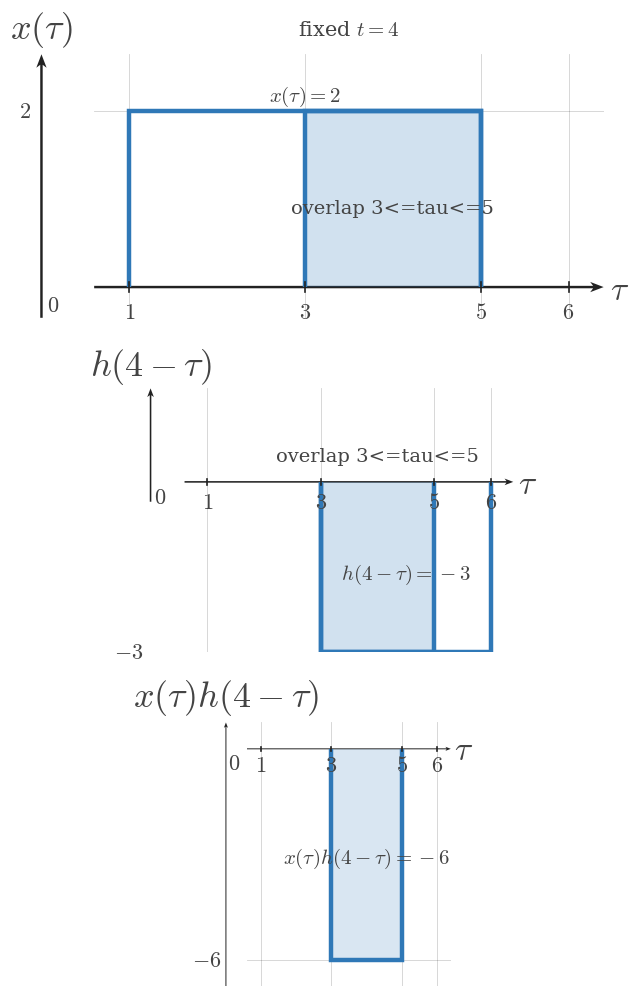

Write Python code to recreate this figure. (Note: this script raises an exception after producing the figure.)
from __future__ import annotations

from pathlib import Path

import numpy as np
import matplotlib.pyplot as plt


plt.rcParams.update({
    "mathtext.fontset": "cm",
    "font.family": "serif",
    "figure.facecolor": "white",
    "axes.facecolor": "white",
})

SIGNAL_COLOR = "#2f78b7"
AXIS_COLOR = "#222222"
LABEL_COLOR = "#444444"
TICK_LABEL_COLOR = "#444444"
GRID_COLOR = "#000000"
GUIDE_COLOR = "#777777"
ANNOTATION_COLOR = "#555555"

SIGNAL_LW = 3.2
AXIS_LW = 1.4
TICK_LW = 1.2
GRID_LW = 0.6
GUIDE_LW = 1.5

TICK_LABEL_SIZE = 16
AXIS_LABEL_SIZE = 24
TOP_LABEL_SIZE = 26
ANNOTATION_SIZE = 15

TICK_HALF_LEN = 0.055
OPEN_MARKER_SIZE = 9
CLOSED_MARKER_SIZE = 8
ENDPOINT_EDGEWIDTH = 2.3
DEFAULT_DPI = 160
DEFAULT_FIGSIZE = (9.12, 7.68)
DEFAULT_COMPARISON_FIGSIZE = (13.4, 9.75)

AXIS_ARROW_KW = dict(
    angles="xy",
    scale_units="xy",
    scale=1,
    width=0.0048,
    headwidth=4.2,
    headlength=5.5,
    headaxislength=4.3,
    color=AXIS_COLOR,
    pivot="tail",
    clip_on=False,
)


def math_label(value):
    if isinstance(value, str):
        return value
    value = float(value)
    if np.isclose(value, round(value)):
        return rf"${int(round(value))}$"
    return rf"${value:g}$"


def standard_ct_figure(square=False):
    figsize = (5.6, 5.6) if square else DEFAULT_FIGSIZE
    fig, ax = plt.subplots(figsize=figsize, dpi=DEFAULT_DPI)
    fig.patch.set_facecolor("white")
    ax.set_facecolor("white")
    return fig, ax


def setup_ct_signal_axes(
    ax,
    *,
    xlim,
    ylim,
    xticks,
    yticks,
    x_axis_label=r"$t$",
    y_axis_label=r"$x(t)$",
    show_grid=True,
    show_origin=True,
    y_tick_label_side="left",
    equal_aspect=True,
):
    ax.set_xlim(*xlim)
    ax.set_ylim(*ylim)

    if equal_aspect:
        ax.set_aspect("equal", adjustable="box")

    ax.set_xticks(xticks)
    ax.set_yticks(yticks)

    if show_grid:
        ax.grid(True, linewidth=GRID_LW, alpha=0.18, color=GRID_COLOR)
        ax.set_axisbelow(True)

    for spine in ax.spines.values():
        spine.set_visible(False)

    ax.tick_params(left=False, bottom=False, labelleft=False, labelbottom=False)

    x_axis_start, x_axis_end = xlim
    y_axis_start, y_axis_end = ylim

    ax.quiver(x_axis_start, 0, x_axis_end - x_axis_start, 0, **AXIS_ARROW_KW)
    ax.quiver(0, y_axis_start, 0, y_axis_end - y_axis_start, **AXIS_ARROW_KW)

    for t in xticks:
        if abs(t) < 1e-12:
            continue
        ax.plot([t, t], [-TICK_HALF_LEN, TICK_HALF_LEN], color=AXIS_COLOR, lw=TICK_LW, zorder=5)
        ax.text(t, -0.16, math_label(t), fontsize=TICK_LABEL_SIZE, ha="center", va="top", color=TICK_LABEL_COLOR, zorder=6)

    for y in yticks:
        if abs(y) < 1e-12:
            continue
        ax.plot([-TICK_HALF_LEN, TICK_HALF_LEN], [y, y], color=AXIS_COLOR, lw=TICK_LW, zorder=5)
        if y_tick_label_side == "right":
            ax.text(0.12, y, math_label(y), fontsize=TICK_LABEL_SIZE, ha="left", va="center", color=TICK_LABEL_COLOR, zorder=6)
        else:
            ax.text(-0.12, y, math_label(y), fontsize=TICK_LABEL_SIZE, ha="right", va="center", color=TICK_LABEL_COLOR, zorder=6)

    if show_origin:
        ax.text(0.06, -0.08, r"$0$", fontsize=TICK_LABEL_SIZE, ha="left", va="top", color=TICK_LABEL_COLOR, zorder=6)

    x_pad = 0.08 * (xlim[1] - xlim[0]) / 6
    y_pad = 0.08 * (ylim[1] - ylim[0]) / 4

    ax.text(
        x_axis_end + x_pad,
        -0.03,
        x_axis_label,
        fontsize=AXIS_LABEL_SIZE,
        ha="left",
        va="center",
        color=LABEL_COLOR,
        clip_on=False,
    )
    ax.text(
        0,
        y_axis_end + y_pad,
        y_axis_label,
        fontsize=TOP_LABEL_SIZE,
        ha="center",
        va="bottom",
        color=LABEL_COLOR,
        clip_on=False,
    )


def plot_signal(ax, t, x, *, lw=SIGNAL_LW, color=SIGNAL_COLOR, zorder=4):
    ax.plot(
        t,
        x,
        color=color,
        linewidth=lw,
        solid_capstyle="butt",
        solid_joinstyle="miter",
        zorder=zorder,
    )


def plot_smooth_signal(ax, t, x, *, lw=2.35, color=SIGNAL_COLOR, zorder=4):
    ax.plot(
        t,
        x,
        color=color,
        linewidth=lw,
        solid_capstyle="round",
        zorder=zorder,
    )


def draw_dotted_guide(ax, x_values, y_values):
    ax.plot(
        x_values,
        y_values,
        color=GUIDE_COLOR,
        linewidth=GUIDE_LW,
        linestyle=(0, (1.1, 2.4)),
        zorder=3,
    )


def draw_open_endpoint(ax, t0, x0):
    ax.plot(
        t0,
        x0,
        marker="o",
        markersize=OPEN_MARKER_SIZE,
        markerfacecolor="white",
        markeredgecolor=SIGNAL_COLOR,
        markeredgewidth=ENDPOINT_EDGEWIDTH,
        linestyle="None",
        zorder=6,
    )


def draw_closed_endpoint(ax, t0, x0):
    ax.plot(
        t0,
        x0,
        marker="o",
        markersize=CLOSED_MARKER_SIZE,
        markerfacecolor=SIGNAL_COLOR,
        markeredgecolor=SIGNAL_COLOR,
        markeredgewidth=ENDPOINT_EDGEWIDTH,
        linestyle="None",
        zorder=6,
    )


def draw_support_bracket(ax, t_start, t_end, br_y=-0.38, label="duration"):
    ax.plot([t_start, t_end], [br_y, br_y], color=ANNOTATION_COLOR, linewidth=1.3, zorder=5)
    ax.plot([t_start, t_start], [br_y - 0.06, br_y + 0.06], color=ANNOTATION_COLOR, linewidth=1.3, zorder=5)
    ax.plot([t_end, t_end], [br_y - 0.06, br_y + 0.06], color=ANNOTATION_COLOR, linewidth=1.3, zorder=5)
    ax.text(
        (t_start + t_end) / 2,
        br_y - 0.12,
        label,
        fontsize=ANNOTATION_SIZE,
        ha="center",
        va="top",
        color=ANNOTATION_COLOR,
    )


def draw_offset_line(ax, t_start, t_end, offset):
    ax.plot(
        [t_start, t_end],
        [offset, offset],
        color=GUIDE_COLOR,
        linewidth=1.4,
        linestyle=(0, (1.1, 2.4)),
        zorder=3,
    )


def draw_amplitude_bracket(ax, x_bracket, offset, max_value):
    ax.plot([x_bracket, x_bracket], [offset, max_value], color=ANNOTATION_COLOR, linewidth=1.3, zorder=5)
    ax.plot([x_bracket - 0.07, x_bracket + 0.07], [offset, offset], color=ANNOTATION_COLOR, linewidth=1.3, zorder=5)
    ax.plot([x_bracket - 0.07, x_bracket + 0.07], [max_value, max_value], color=ANNOTATION_COLOR, linewidth=1.3, zorder=5)


def save_ct_figure(fig, output_path):
    Path(output_path).parent.mkdir(parents=True, exist_ok=True)
    fig.savefig(output_path, bbox_inches="tight", facecolor="white")


def draw_rect_signal(
    ax,
    start,
    end,
    height,
    *,
    baseline=0,
    edge_color=SIGNAL_COLOR,
    fill_color=SIGNAL_COLOR,
    fill_alpha=0.0,
    lw=SIGNAL_LW,
    zorder=4,
):
    xs = [start, start, end, end]
    ys = [baseline, height, height, baseline]
    if fill_alpha > 0:
        ax.fill(xs, ys, color=fill_color, alpha=fill_alpha, zorder=zorder - 1, linewidth=0)
    plot_signal(ax, xs, ys, lw=lw, color=edge_color, zorder=zorder)


def draw_zero_line(ax, xlim, *, lw=2.1, color=SIGNAL_COLOR, zorder=4):
    plot_signal(ax, [xlim[0], xlim[1]], [0, 0], lw=lw, color=color, zorder=zorder)


def draw_texts(ax, texts):
    for item in texts or []:
        params = dict(
            fontsize=item.get("fontsize", ANNOTATION_SIZE),
            ha=item.get("ha", "center"),
            va=item.get("va", "center"),
            color=item.get("color", LABEL_COLOR),
            rotation=item.get("rotation", 0),
            clip_on=item.get("clip_on", False),
            zorder=item.get("zorder", 7),
        )
        ax.text(item["x"], item["y"], item["text"], **params)


def draw_annotations(ax, annotations):
    for item in annotations or []:
        params = dict(
            fontsize=item.get("fontsize", ANNOTATION_SIZE),
            color=item.get("color", LABEL_COLOR),
            ha=item.get("ha", "center"),
            va=item.get("va", "center"),
        )
        if "arrowprops" in item:
            params["arrowprops"] = item["arrowprops"]
        ax.annotate(item["text"], xy=item["xy"], xytext=item["xytext"], **params)


def render_panel(ax, panel):
    setup_ct_signal_axes(
        ax,
        xlim=panel["xlim"],
        ylim=panel["ylim"],
        xticks=panel["xticks"],
        yticks=panel["yticks"],
        x_axis_label=panel.get("x_label", r"$\tau$"),
        y_axis_label=panel.get("y_label", r"$x(\tau)$"),
        show_grid=panel.get("show_grid", True),
        show_origin=panel.get("show_origin", True),
        y_tick_label_side=panel.get("y_tick_label_side", "left"),
        equal_aspect=panel.get("equal_aspect", True),
    )

    if panel.get("zero_line"):
        draw_zero_line(ax, panel["xlim"], lw=panel.get("zero_line_lw", 2.1), color=panel.get("zero_line_color", SIGNAL_COLOR), zorder=panel.get("zero_line_zorder", 4))

    if panel.get("main_rect"):
        rect = panel["main_rect"]
        draw_rect_signal(
            ax,
            rect["start"],
            rect["end"],
            rect["height"],
            baseline=rect.get("baseline", 0),
            edge_color=rect.get("edge_color", SIGNAL_COLOR),
            fill_color=rect.get("fill_color", SIGNAL_COLOR),
            fill_alpha=rect.get("fill_alpha", 0.0),
            lw=rect.get("lw", SIGNAL_LW),
            zorder=rect.get("zorder", 4),
        )

    if panel.get("overlap"):
        overlap = panel["overlap"]
        height = overlap["height"]
        draw_rect_signal(
            ax,
            overlap["start"],
            overlap["end"],
            height,
            baseline=overlap.get("baseline", 0),
            edge_color=overlap.get("edge_color", SIGNAL_COLOR),
            fill_color=overlap.get("fill_color", SIGNAL_COLOR),
            fill_alpha=overlap.get("fill_alpha", 0.18),
            lw=overlap.get("lw", SIGNAL_LW),
            zorder=overlap.get("zorder", 4),
        )

    if panel.get("interval_bracket"):
        bracket = panel["interval_bracket"]
        draw_support_bracket(
            ax,
            bracket["start"],
            bracket["end"],
            br_y=bracket.get("y", -0.38),
            label=bracket.get("text", "duration"),
        )

    if panel.get("offset_line"):
        offset = panel["offset_line"]
        draw_offset_line(ax, offset["start"], offset["end"], offset["y"])

    if panel.get("amplitude_bracket"):
        bracket = panel["amplitude_bracket"]
        draw_amplitude_bracket(ax, bracket["x"], bracket["offset"], bracket["max"])

    draw_texts(ax, panel.get("texts"))
    draw_annotations(ax, panel.get("annotations"))
    draw_texts(ax, panel.get("figure_texts"))


def render_single_stack(spec):
    fig, axes = plt.subplots(
        len(spec["panels"]),
        1,
        figsize=spec.get("figure_size", DEFAULT_FIGSIZE),
        dpi=DEFAULT_DPI,
    )
    if len(spec["panels"]) == 1:
        axes = [axes]

    for ax, panel in zip(axes, spec["panels"]):
        render_panel(ax, panel)

    for item in spec.get("figure_texts", []):
        fig.text(
            item["x"],
            item["y"],
            item["text"],
            fontsize=item.get("fontsize", ANNOTATION_SIZE),
            ha=item.get("ha", "center"),
            va=item.get("va", "center"),
            color=item.get("color", LABEL_COLOR),
            rotation=item.get("rotation", 0),
        )

    fig.tight_layout(pad=0.9, h_pad=1.2)
    save_ct_figure(fig, spec["output_path"])
    plt.close(fig)


def render_comparison(spec):
    fig, axes = plt.subplots(
        3,
        2,
        figsize=spec.get("figure_size", DEFAULT_COMPARISON_FIGSIZE),
        dpi=DEFAULT_DPI,
    )

    columns = spec["columns"]
    for col_idx, column in enumerate(columns):
        for row_idx, panel in enumerate(column["panels"]):
            render_panel(axes[row_idx, col_idx], panel)

        header = column.get("header_text")
        if header:
            axes[0, col_idx].text(
                0.5,
                1.12,
                header,
                transform=axes[0, col_idx].transAxes,
                fontsize=column.get("header_fontsize", ANNOTATION_SIZE),
                ha="center",
                va="bottom",
                color=column.get("header_color", LABEL_COLOR),
                clip_on=False,
            )

    for item in spec.get("figure_texts", []):
        fig.text(
            item["x"],
            item["y"],
            item["text"],
            fontsize=item.get("fontsize", ANNOTATION_SIZE),
            ha=item.get("ha", "center"),
            va=item.get("va", "center"),
            color=item.get("color", LABEL_COLOR),
            rotation=item.get("rotation", 0),
        )

    fig.tight_layout(pad=0.9, h_pad=1.0, w_pad=1.0)
    save_ct_figure(fig, spec["output_path"])
    plt.close(fig)


def render_image(spec):
    if spec["layout"] == "single":
        render_single_stack(spec)
    elif spec["layout"] == "comparison":
        render_comparison(spec)
    else:
        raise ValueError(f"unknown layout: {spec['layout']}")

SPEC = {'layout': 'single',
 'output_path': '/home/jake/Developer/MA/PIPELINE/Electrical-and-Computer-Engineering/2-Build-Lessons/4-Image-Generation/1-Outputs/Continuous-Time-Signal-Processing/6.3--convolution-setup-Images/images/l007-s004-qg-q002-q002.png',
 'figure_size': (10.4, 10.0),
 'panels': [{'xlim': (0.6, 6.4),
             'ylim': (-0.35, 2.65),
             'xticks': [1, 3, 5, 6],
             'yticks': [2],
             'x_label': '$\\tau$',
             'y_label': '$x(\\tau)$',
             'zero_line': False,
             'y_tick_label_side': 'left',
             'equal_aspect': True,
             'show_origin': True,
             'main_rect': {'start': 1, 'end': 5, 'height': 2},
             'overlap': {'start': 3, 'end': 5, 'height': 2, 'fill_alpha': 0.22},
             'texts': [{'text': '$x(\\tau)=2$', 'x': 3.0, 'y': 2.18, 'fontsize': 15},
                       {'text': 'overlap 3<=tau<=5',
                        'x': 4.0,
                        'y': 0.9,
                        'fontsize': 14}]},
            {'xlim': (0.6, 6.4),
             'ylim': (-0.35, 1.65),
             'xticks': [1, 3, 5, 6],
             'yticks': [-3],
             'x_label': '$\\tau$',
             'y_label': '$h(4-\\tau)$',
             'zero_line': False,
             'y_tick_label_side': 'left',
             'equal_aspect': True,
             'show_origin': True,
             'main_rect': {'start': 3, 'end': 6, 'height': -3},
             'overlap': {'start': 3, 'end': 5, 'height': -3, 'fill_alpha': 0.22},
             'texts': [{'text': '$h(4-\\tau)=-3$',
                        'x': 4.5,
                        'y': -1.62,
                        'fontsize': 15},
                       {'text': 'overlap 3<=tau<=5',
                        'x': 4.0,
                        'y': 0.45,
                        'fontsize': 14}]},
            {'xlim': (0.6, 6.4),
             'ylim': (-6.75, 0.75),
             'xticks': [1, 3, 5, 6],
             'yticks': [-6],
             'x_label': '$\\tau$',
             'y_label': '$x(\\tau)h(4-\\tau)$',
             'zero_line': False,
             'y_tick_label_side': 'left',
             'equal_aspect': True,
             'show_origin': True,
             'main_rect': {'start': 3, 'end': 5, 'height': -6, 'fill_alpha': 0.18},
             'texts': [{'text': '$x(\\tau)h(4-\\tau)=-6$',
                        'x': 4.0,
                        'y': -3.1,
                        'fontsize': 15}]}],
 'figure_texts': [{'text': 'fixed $t=4$',
                   'x': 0.5,
                   'y': 0.978,
                   'fontsize': 15,
                   'va': 'top'}]}

if __name__ == "__main__":
    render_image(SPEC)
